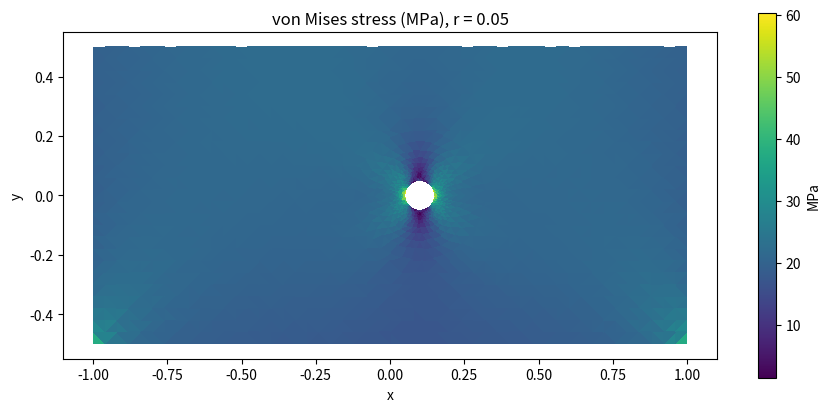
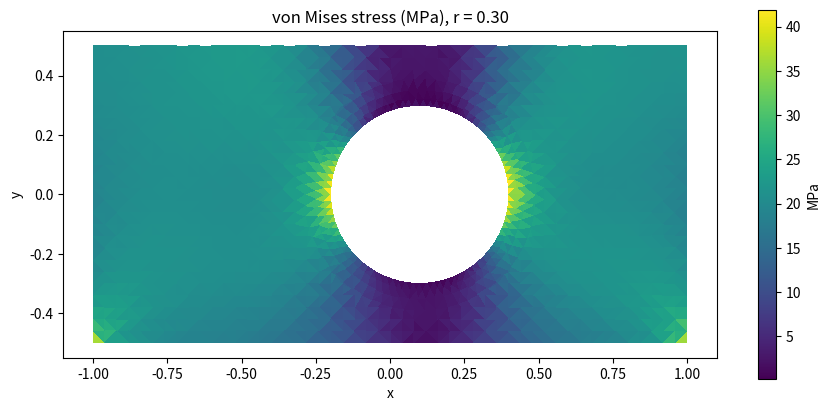
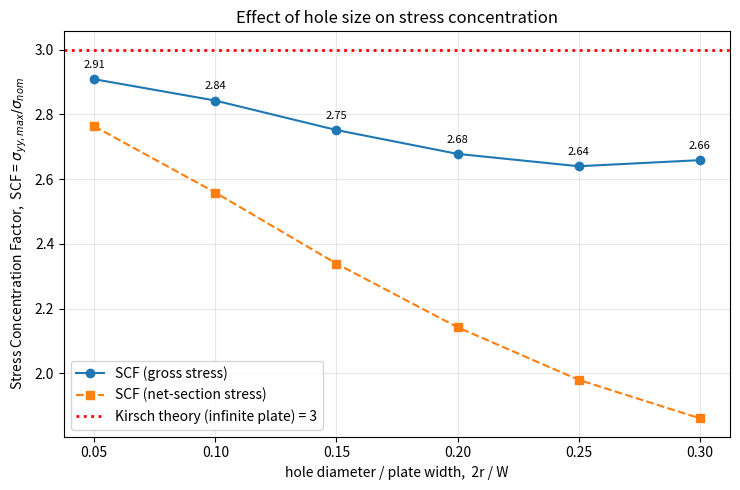

These figures' Python source, in order:
"""
Homework #1 - Parameter Study: Effect of Hole Size (r) on Stress Concentration
================================================================================
Plane-stress 2D linear-elastic FEA of a plate with a circular hole.
Loading: top edge pulled up by a prescribed displacement (Delta), bottom clamped.

This script reuses the baseline FEA functions and adds:
  - reaction-force extraction (to get the far-field / nominal stress)
  - a loop over several hole radii r
  - computation of the Stress Concentration Factor (SCF)
  - SCF vs (2r/W) plot compared to the classic Kirsch value of 3
"""

import numpy as np
import matplotlib
matplotlib.use("Agg")  # headless: save figures to files
import matplotlib.pyplot as plt
from scipy.spatial import Delaunay
from scipy.sparse import lil_matrix, csr_matrix
from scipy.sparse.linalg import spsolve

# ============================================================
# Fixed input parameters (baseline)
# ============================================================
W = 2.0          # plate width  (x: -W/2 ~ +W/2)
H = 1.0          # plate height (y: -H/2 ~ +H/2)
t = 0.01         # thickness (m)

E = 210e9        # Young's modulus (Pa)
nu = 0.30        # Poisson ratio

cx, cy = 0.1, 0.0   # hole center

h = 0.04         # interior point spacing
n_circle = 80    # points on hole boundary

Delta = 1e-4     # prescribed top-edge upward displacement (m)

# Hole radii to study (baseline r=0.15 included)
r_list = [0.05, 0.10, 0.15, 0.20, 0.25, 0.30]


# ============================================================
# Constitutive matrix (plane stress) and CST B-matrix
# ============================================================
def D_plane_stress(E, nu):
    coef = E / (1 - nu**2)
    return coef * np.array([
        [1.0, nu,  0.0],
        [nu,  1.0, 0.0],
        [0.0, 0.0, (1 - nu) / 2]
    ])


def cst_B_and_area(x1, y1, x2, y2, x3, y3):
    det = (x2 - x1) * (y3 - y1) - (x3 - x1) * (y2 - y1)
    A = 0.5 * det
    if A == 0:
        return None, 0.0
    if A < 0:
        A = -A
        x2, y2, x3, y3 = x3, y3, x2, y2
    b1, b2, b3 = y2 - y3, y3 - y1, y1 - y2
    c1, c2, c3 = x3 - x2, x1 - x3, x2 - x1
    B = (1 / (2 * A)) * np.array([
        [b1, 0,  b2, 0,  b3, 0],
        [0,  c1, 0,  c2, 0,  c3],
        [c1, b1, c2, b2, c3, b3]
    ])
    return B, A


# ============================================================
# Mesh generation
# ============================================================
def graded_hole_rings(cx, cy, r, n_circle, h):
    """Concentric rings around the hole, fine at the edge and gradually
    coarsening toward the interior spacing h.  Returns (ring_pts, r_outer)."""
    rings = []
    spacing = 2 * np.pi * r / n_circle      # boundary element size
    rr = r
    # innermost ring = hole boundary itself
    th = np.linspace(0, 2 * np.pi, n_circle, endpoint=False)
    rings.append(np.column_stack([cx + r * np.cos(th), cy + r * np.sin(th)]))
    while spacing < h and (rr - r) < 0.5:
        rr += spacing
        ntheta = max(int(2 * np.pi * rr / spacing), 12)
        th = np.linspace(0, 2 * np.pi, ntheta, endpoint=False)
        rings.append(np.column_stack([cx + rr * np.cos(th), cy + rr * np.sin(th)]))
        spacing *= 1.25                     # geometric grading
    return np.vstack(rings), rr


def generate_points_with_hole(W, H, h, cx, cy, r, n_circle):
    xmin, xmax = -W / 2, W / 2
    ymin, ymax = -H / 2, H / 2
    xs = np.arange(xmin, xmax + 0.5 * h, h)
    ys = np.arange(ymin, ymax + 0.5 * h, h)
    X, Y = np.meshgrid(xs, ys, indexing="xy")
    pts = np.column_stack([X.ravel(), Y.ravel()])

    # graded refinement rings around the hole
    rings, r_outer = graded_hole_rings(cx, cy, r, n_circle, h)

    # drop interior grid points inside the refined annulus (avoid slivers)
    dist2 = (pts[:, 0] - cx)**2 + (pts[:, 1] - cy)**2
    pts = pts[dist2 >= (r_outer * 1.01)**2]

    xb = xs
    bottom = np.column_stack([xb, np.full_like(xb, ymin)])
    top = np.column_stack([xb, np.full_like(xb, ymax)])
    yl = ys
    left = np.column_stack([np.full_like(yl, xmin), yl])
    right = np.column_stack([np.full_like(yl, xmax), yl])

    all_pts = np.vstack([pts, bottom, top, left, right, rings])
    key = np.round(all_pts / (h * 0.05)).astype(int)   # finer dedup for rings
    _, idx = np.unique(key, axis=0, return_index=True)
    all_pts = all_pts[np.sort(idx)]
    return all_pts


def build_tri_mesh_with_hole(W, H, pts, cx, cy, r):
    tri = Delaunay(pts)
    elems = tri.simplices.copy()
    p = pts
    cent = (p[elems[:, 0]] + p[elems[:, 1]] + p[elems[:, 2]]) / 3.0
    xmin, xmax = -W / 2, W / 2
    ymin, ymax = -H / 2, H / 2
    inside_rect = (cent[:, 0] >= xmin) & (cent[:, 0] <= xmax) & \
                  (cent[:, 1] >= ymin) & (cent[:, 1] <= ymax)
    outside_hole = ((cent[:, 0] - cx)**2 + (cent[:, 1] - cy)**2) >= r**2
    elems = elems[inside_rect & outside_hole]
    return pts, elems


def find_boundary_nodes(nodes, W, H, tol=1e-9):
    xmin, xmax = -W / 2, W / 2
    ymin, ymax = -H / 2, H / 2
    bottom = np.where(np.abs(nodes[:, 1] - ymin) < tol)[0]
    top = np.where(np.abs(nodes[:, 1] - ymax) < tol)[0]
    left = np.where(np.abs(nodes[:, 0] - xmin) < tol)[0]
    right = np.where(np.abs(nodes[:, 0] - xmax) < tol)[0]
    return bottom, top, left, right


# ============================================================
# FEM solve  (now also returns reactions R = K U)
# ============================================================
def solve_plate_with_hole(nodes, elems, E, nu, t, W, H, Delta):
    Nn = nodes.shape[0]
    Ndof = 2 * Nn
    D = D_plane_stress(E, nu)
    K = lil_matrix((Ndof, Ndof), dtype=float)
    F = np.zeros(Ndof)

    for e in range(elems.shape[0]):
        n1, n2, n3 = elems[e]
        x1, y1 = nodes[n1]; x2, y2 = nodes[n2]; x3, y3 = nodes[n3]
        B, A = cst_B_and_area(x1, y1, x2, y2, x3, y3)
        if B is None or A <= 0:
            continue
        Ke = t * A * (B.T @ D @ B)
        dofs = np.array([2*n1, 2*n1+1, 2*n2, 2*n2+1, 2*n3, 2*n3+1], dtype=int)
        for i in range(6):
            for j in range(6):
                K[dofs[i], dofs[j]] += Ke[i, j]

    bottom, top, _, _ = find_boundary_nodes(nodes, W, H, tol=1e-8)

    fixed_dofs, fixed_vals = [], []
    for n in bottom:
        fixed_dofs += [2*n, 2*n+1]
        fixed_vals += [0.0, 0.0]
    top_v_dofs = []
    for n in top:
        fixed_dofs += [2*n+1]
        fixed_vals += [Delta]
        top_v_dofs.append(2*n+1)

    fixed_dofs = np.array(fixed_dofs, dtype=int)
    fixed_vals = np.array(fixed_vals, dtype=float)
    top_v_dofs = np.array(top_v_dofs, dtype=int)

    U_prescribed = np.zeros(Ndof)
    U_prescribed[fixed_dofs] = fixed_vals
    all_dofs = np.arange(Ndof)
    free_dofs = np.setdiff1d(all_dofs, fixed_dofs)

    K_csr = csr_matrix(K)
    Kff = K_csr[free_dofs][:, free_dofs]
    Kfc = K_csr[free_dofs][:, fixed_dofs]
    rhs = F[free_dofs] - Kfc @ U_prescribed[fixed_dofs]
    Uf = spsolve(Kff, rhs)

    U = U_prescribed.copy()
    U[free_dofs] = Uf

    # Reaction forces (external applied loads are zero -> R = K U)
    R = K_csr @ U
    Fy_top = np.sum(R[top_v_dofs])   # total vertical force imposed at the top edge
    return U, Fy_top


# ============================================================
# Post-processing
# ============================================================
def compute_strain_stress(nodes, elems, U, E, nu):
    D = D_plane_stress(E, nu)
    Ne = elems.shape[0]
    strain = np.zeros((Ne, 3))
    stress = np.zeros((Ne, 3))
    vonm = np.zeros(Ne)
    cent = np.zeros((Ne, 2))
    for e in range(Ne):
        n1, n2, n3 = elems[e]
        x1, y1 = nodes[n1]; x2, y2 = nodes[n2]; x3, y3 = nodes[n3]
        B, A = cst_B_and_area(x1, y1, x2, y2, x3, y3)
        if B is None or A <= 0:
            continue
        dofs = np.array([2*n1, 2*n1+1, 2*n2, 2*n2+1, 2*n3, 2*n3+1], dtype=int)
        eps = B @ U[dofs]
        sig = D @ eps
        strain[e] = eps
        stress[e] = sig
        sxx, syy, txy = sig
        vonm[e] = np.sqrt(sxx**2 - sxx*syy + syy**2 + 3*txy**2)
        cent[e] = [(x1+x2+x3)/3.0, (y1+y2+y3)/3.0]
    return strain, stress, vonm, cent


# ============================================================
# Run one case and compute SCF
# ============================================================
def run_case(r):
    pts = generate_points_with_hole(W, H, h, cx, cy, r, n_circle)
    nodes, elems = build_tri_mesh_with_hole(W, H, pts, cx, cy, r)
    U, Fy_top = solve_plate_with_hole(nodes, elems, E, nu, t, W, H, Delta)
    strain, stress, vonm, cent = compute_strain_stress(nodes, elems, U, E, nu)

    # Nominal stresses from the imposed (reaction) force
    sigma_gross = abs(Fy_top) / (t * W)              # over full width
    sigma_net = abs(Fy_top) / (t * (W - 2 * r))      # over net section through hole

    # Peak sigma_yy in the ring of elements around the hole edge
    dist = np.sqrt((cent[:, 0] - cx)**2 + (cent[:, 1] - cy)**2)
    ring = (dist >= r) & (dist <= r + 3 * h)
    syy_peak = np.max(stress[ring, 1])               # tensile peak along loading dir
    vonm_peak = np.max(vonm[ring])

    SCF_gross = syy_peak / sigma_gross
    SCF_net = syy_peak / sigma_net

    return {
        "r": r, "nodes": nodes, "elems": elems, "U": U,
        "stress": stress, "vonm": vonm,
        "sigma_gross": sigma_gross, "sigma_net": sigma_net,
        "syy_peak": syy_peak, "vonm_peak": vonm_peak,
        "SCF_gross": SCF_gross, "SCF_net": SCF_net,
        "n_nodes": nodes.shape[0], "n_elems": elems.shape[0],
    }


def plot_vonmises(res, fname):
    nodes, elems, vonm = res["nodes"], res["elems"], res["vonm"]
    plt.figure(figsize=(9, 4.2))
    tpc = plt.tripcolor(nodes[:, 0], nodes[:, 1], elems,
                        facecolors=vonm / 1e6, shading="flat", cmap="viridis")
    plt.gca().set_aspect("equal", "box")
    plt.title(f"von Mises stress (MPa), r = {res['r']:.2f}")
    plt.xlabel("x"); plt.ylabel("y")
    plt.colorbar(tpc, label="MPa")
    plt.tight_layout()
    plt.savefig(fname, dpi=130)
    plt.close()


# ============================================================
# Main: loop over r values
# ============================================================
if __name__ == "__main__":
    results = []
    print(f"{'r':>6} {'2r/W':>7} {'nodes':>7} {'elems':>7} "
          f"{'sig_gross[MPa]':>14} {'syy_peak[MPa]':>14} "
          f"{'SCF_gross':>10} {'SCF_net':>9}")
    print("-" * 92)
    for r in r_list:
        res = run_case(r)
        results.append(res)
        print(f"{res['r']:>6.2f} {2*res['r']/W:>7.3f} "
              f"{res['n_nodes']:>7d} {res['n_elems']:>7d} "
              f"{res['sigma_gross']/1e6:>14.3f} {res['syy_peak']/1e6:>14.3f} "
              f"{res['SCF_gross']:>10.3f} {res['SCF_net']:>9.3f}")

    # contour plots for smallest and largest holes
    plot_vonmises(results[0], "vonmises_r_min.png")
    plot_vonmises(results[-1], "vonmises_r_max.png")

    # SCF vs 2r/W
    d_over_W = np.array([2 * res["r"] / W for res in results])
    scf_g = np.array([res["SCF_gross"] for res in results])
    scf_n = np.array([res["SCF_net"] for res in results])

    plt.figure(figsize=(7.5, 5))
    plt.plot(d_over_W, scf_g, "o-", label="SCF (gross stress)")
    plt.plot(d_over_W, scf_n, "s--", label="SCF (net-section stress)")
    plt.axhline(3.0, color="r", ls=":", lw=2,
                label="Kirsch theory (infinite plate) = 3")
    for x, y in zip(d_over_W, scf_g):
        plt.annotate(f"{y:.2f}", (x, y), textcoords="offset points",
                     xytext=(0, 8), ha="center", fontsize=8)
    plt.xlabel("hole diameter / plate width,  2r / W")
    plt.ylabel("Stress Concentration Factor,  SCF = $\\sigma_{yy,max}/\\sigma_{nom}$")
    plt.title("Effect of hole size on stress concentration")
    plt.grid(True, alpha=0.3)
    plt.legend()
    plt.tight_layout()
    plt.savefig("SCF_vs_holesize.png", dpi=140)
    plt.close()

    print("\nSaved figures: SCF_vs_holesize.png, vonmises_r_min.png, vonmises_r_max.png")
